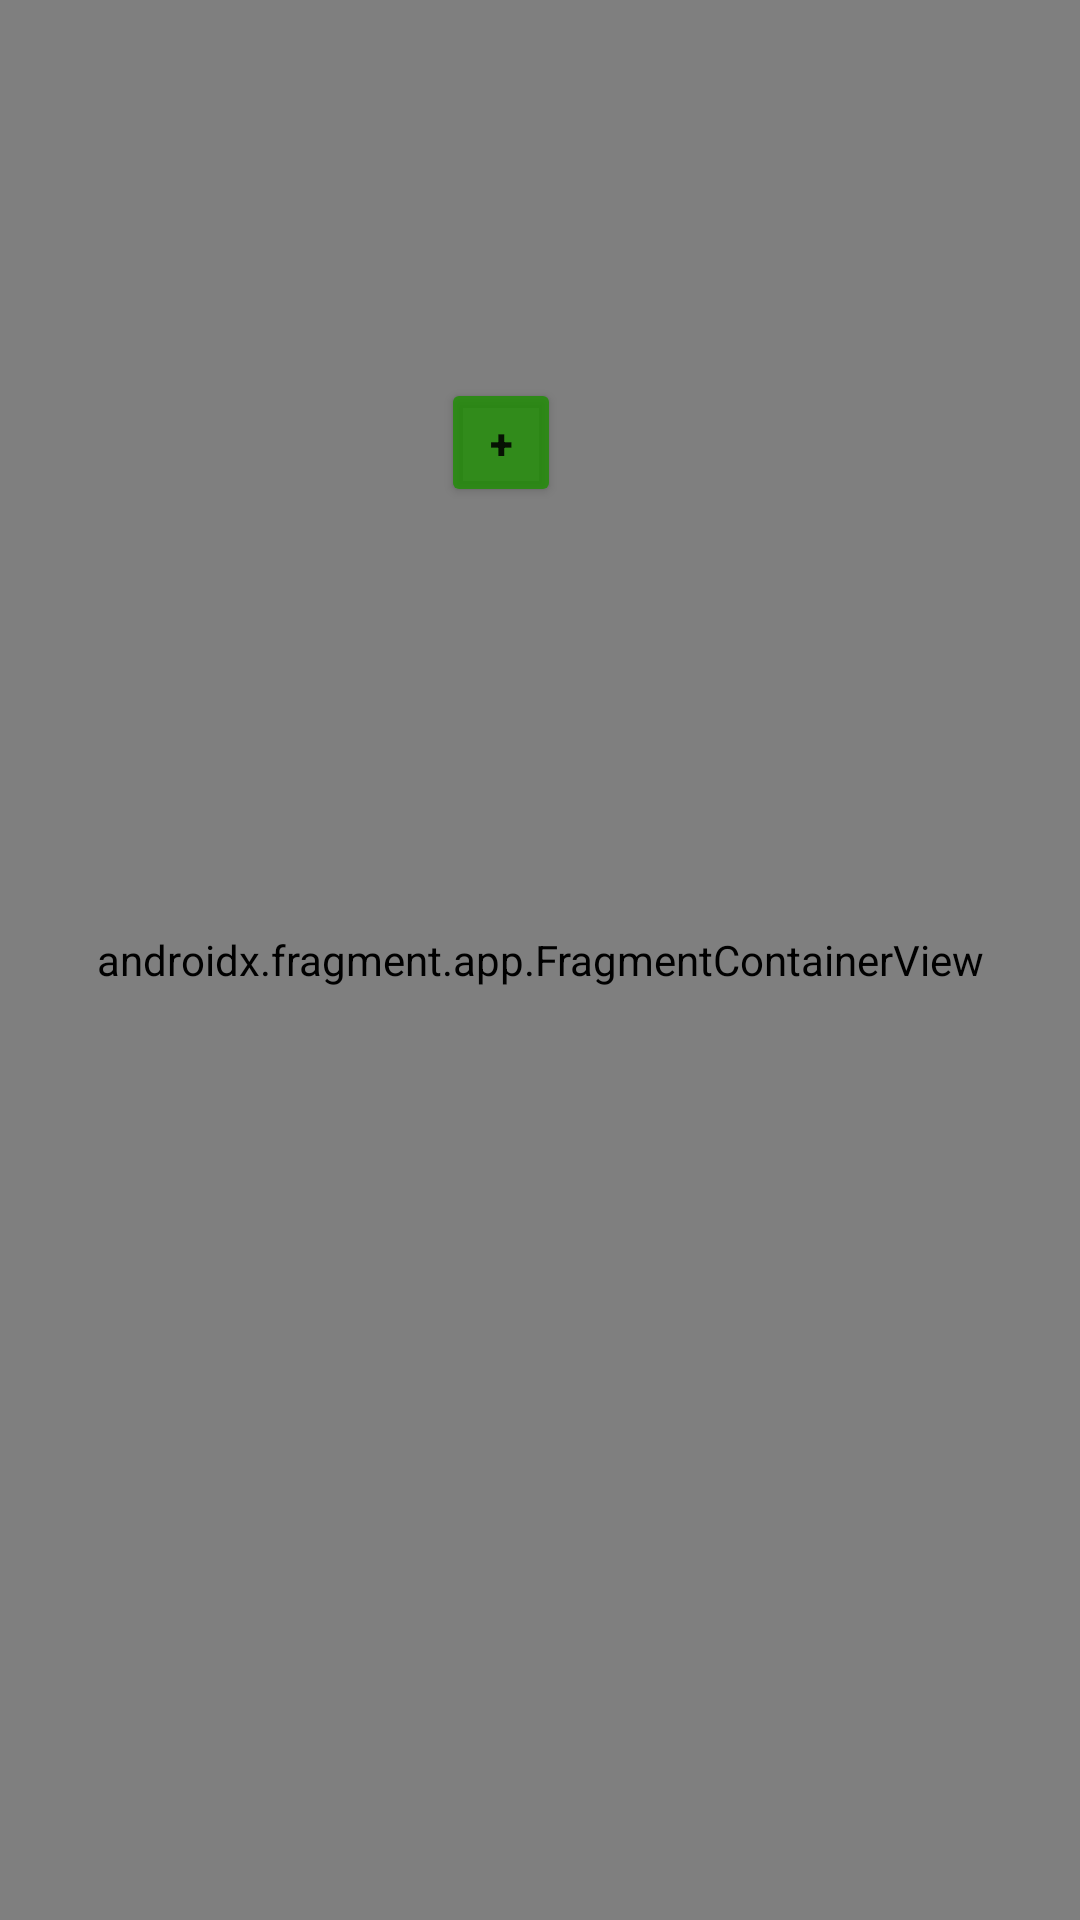

Here is an Android app screen rendered from its layout file. Give the layout XML and the strings, colors and styles it references.
<!-- AndroidManifest.xml: application theme FullScreen -->
<!-- res/layout/receitas_salvas_layout.xml -->
<?xml version="1.0" encoding="utf-8"?>
<androidx.constraintlayout.widget.ConstraintLayout xmlns:android="http://schemas.android.com/apk/res/android"
    xmlns:app="http://schemas.android.com/apk/res-auto"
    xmlns:tools="http://schemas.android.com/tools"
    android:layout_width="match_parent"
    android:layout_height="match_parent"
    android:background="#FFFFFF">

    <TextView
        android:id="@+id/textView33"
        android:layout_width="105dp"
        android:layout_height="56dp"
        android:layout_marginStart="48dp"
        android:layout_marginTop="48dp"
        android:text="Receitas Salvas"
        android:textColor="@color/black"
        android:textSize="24sp"
        android:textStyle="bold"
        app:layout_constraintStart_toStartOf="parent"
        app:layout_constraintTop_toTopOf="parent" />

    <TextView
        android:id="@+id/textView34"
        android:layout_width="wrap_content"
        android:layout_height="wrap_content"
        android:layout_marginStart="48dp"
        android:layout_marginTop="32dp"
        android:text="Nova Receita"
        android:textColor="@color/black"
        android:textStyle="bold"
        app:layout_constraintStart_toStartOf="parent"
        app:layout_constraintTop_toBottomOf="@+id/textView33" />

    <Button
        android:id="@+id/btnaddreceita"
        android:layout_width="40dp"
        android:layout_height="43dp"
        android:layout_marginStart="16dp"
        android:backgroundTint="@color/button"
        android:text="+"
        android:textStyle="bold"
        app:layout_constraintBottom_toBottomOf="@+id/textView34"
        app:layout_constraintStart_toEndOf="@+id/textView34"
        app:layout_constraintTop_toTopOf="@+id/textView34"
        app:layout_constraintVertical_bias="0.421" />

    <androidx.recyclerview.widget.RecyclerView
        android:id="@+id/recyclerViewDietas"
        android:layout_width="0dp"
        android:layout_height="0dp"
        android:layout_marginBottom="100dp"
        app:layout_constraintBottom_toBottomOf="parent"
        app:layout_constraintEnd_toEndOf="parent"
        app:layout_constraintStart_toStartOf="parent"
        app:layout_constraintTop_toBottomOf="@+id/textView34"
        app:layout_constraintVertical_bias="0.29" />

    <androidx.fragment.app.FragmentContainerView
        android:id="@+id/fragmentContainerView3"
        android:name="edu.example.pi.BarraAtalhosFragment"
        android:layout_width="match_parent"
        android:layout_height="match_parent"
        app:layout_constraintBottom_toBottomOf="parent"
        app:layout_constraintEnd_toEndOf="parent"
        app:layout_constraintStart_toStartOf="parent"
        app:layout_constraintTop_toTopOf="parent" />

</androidx.constraintlayout.widget.ConstraintLayout>
<!-- resources referenced by this layout -->
<resources>
  <color name="black">#FF000000</color>
  <color name="button">#C91D8F01</color>
  <style name="FullScreen" parent="Theme.MaterialComponents.DayNight.NoActionBar">
          <item name="windowNoTitle">true</item>
          <item name="android:windowFullscreen">true</item>
          <item name="windowActionBar">false</item>
          <item name="android:windowContentOverlay">@null</item>
      </style>
</resources>
